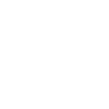
t = 0.00 s
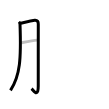
t = 2.25 s
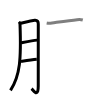
t = 4.50 s
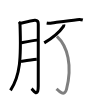
t = 6.50 s
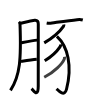
t = 8.75 s
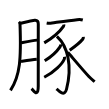
t = 11.00 s

The animated SVG that drew these frames (rendered in a browser with its animation timeline set to each time). Animation: 11 SMIL elements (animate=11); one cycle of 11.00 s.

<svg width="109px" height="109px" viewBox="0 0 px 109px" xmlns="http://www.w3.org/2000/svg" xmlns:xlink="http://www.w3.org/1999/xlink" xml:space="preserve" version="1.1"  baseProfile="full">
<path d="M18.97,21.74c0.77,0.77,1.02,1.87,1.05,2.8c1.23,34.46,0.1,51.21-9.52,65.85" style="fill:none;stroke:black;stroke-width:3;opacity:0">
  <animate attributeType="CSS" attributeName="opacity" from="0" to="1" begin="0s" dur="1s" repeatCount="Indefinite" fill="freeze" />
</path>
<path d="M20.82,23.31c4.05-0.94,12.4-2.84,13.96-2.96c2.79-0.23,3.5,1.38,3.5,3.78c0,7.46-0.03,44.81-0.03,61.93c0,12.61-4.91,4.05-6.7,2.54" style="fill:none;stroke:black;stroke-width:3;opacity:0">
  <animate attributeType="CSS" attributeName="opacity" from="0" to="1" begin="1s" dur="1s" repeatCount="Indefinite" fill="freeze" />
</path>
<path d="M21.07,42.7c5.43-0.95,11.68-2.08,16.08-2.57" style="fill:none;stroke:black;stroke-width:3;opacity:0">
  <animate attributeType="CSS" attributeName="opacity" from="0" to="1" begin="2s" dur="1s" repeatCount="Indefinite" fill="freeze" />
</path>
<path d="M21.01,61.4c5.49-0.9,10.64-1.78,15.79-2.2" style="fill:none;stroke:black;stroke-width:3;opacity:0">
  <animate attributeType="CSS" attributeName="opacity" from="0" to="1" begin="3s" dur="1s" repeatCount="Indefinite" fill="freeze" />
</path>
<path d="M46.69,22.98c1.8,0.35,3.52,0.22,5.32-0.02c6.03-0.82,17.61-2.5,25.12-3.3c1.97-0.21,3.72-0.26,5.65,0.27" style="fill:none;stroke:black;stroke-width:3;opacity:0">
  <animate attributeType="CSS" attributeName="opacity" from="0" to="1" begin="4s" dur="1s" repeatCount="Indefinite" fill="freeze" />
</path>
<path d="M63.82,24.5c0.06,0.44,0.02,1.23-0.36,1.78c-2.97,4.29-8.7,10.22-19.23,16.6" style="fill:none;stroke:black;stroke-width:3;opacity:0">
  <animate attributeType="CSS" attributeName="opacity" from="0" to="1" begin="5s" dur="1s" repeatCount="Indefinite" fill="freeze" />
</path>
<path d="M56.88,36.38c10.88,9.88,15.62,29.38,9.62,52.87c-2.22,8.67-8.9,0.51-9.99-0.45" style="fill:none;stroke:black;stroke-width:3;opacity:0">
  <animate attributeType="CSS" attributeName="opacity" from="0" to="1" begin="6s" dur="1s" repeatCount="Indefinite" fill="freeze" />
</path>
<path d="M60.64,44.42c0.12,1.06-0.03,1.53-0.63,2.43c-2.7,4.01-7.81,9.39-15.3,13.9" style="fill:none;stroke:black;stroke-width:3;opacity:0">
  <animate attributeType="CSS" attributeName="opacity" from="0" to="1" begin="7s" dur="1s" repeatCount="Indefinite" fill="freeze" />
</path>
<path d="M64.53,56.71c0.1,0.87,0.03,1.69-0.31,2.5c-1.82,4.35-9.57,12.66-20.01,18.05" style="fill:none;stroke:black;stroke-width:3;opacity:0">
  <animate attributeType="CSS" attributeName="opacity" from="0" to="1" begin="8s" dur="1s" repeatCount="Indefinite" fill="freeze" />
</path>
<path d="M83.35,36.87c0.11,0.88-0.11,1.67-0.66,2.37c-2.32,2.89-5.82,5.89-13.03,11.01" style="fill:none;stroke:black;stroke-width:3;opacity:0">
  <animate attributeType="CSS" attributeName="opacity" from="0" to="1" begin="9s" dur="1s" repeatCount="Indefinite" fill="freeze" />
</path>
<path d="M67.79,52.25c4.46,5.13,14.97,17.72,21.32,24.52c1.76,1.89,3.61,3.3,5.57,4.92" style="fill:none;stroke:black;stroke-width:3;opacity:0">
  <animate attributeType="CSS" attributeName="opacity" from="0" to="1" begin="10s" dur="1s" repeatCount="Indefinite" fill="freeze" />
</path>
</svg>
